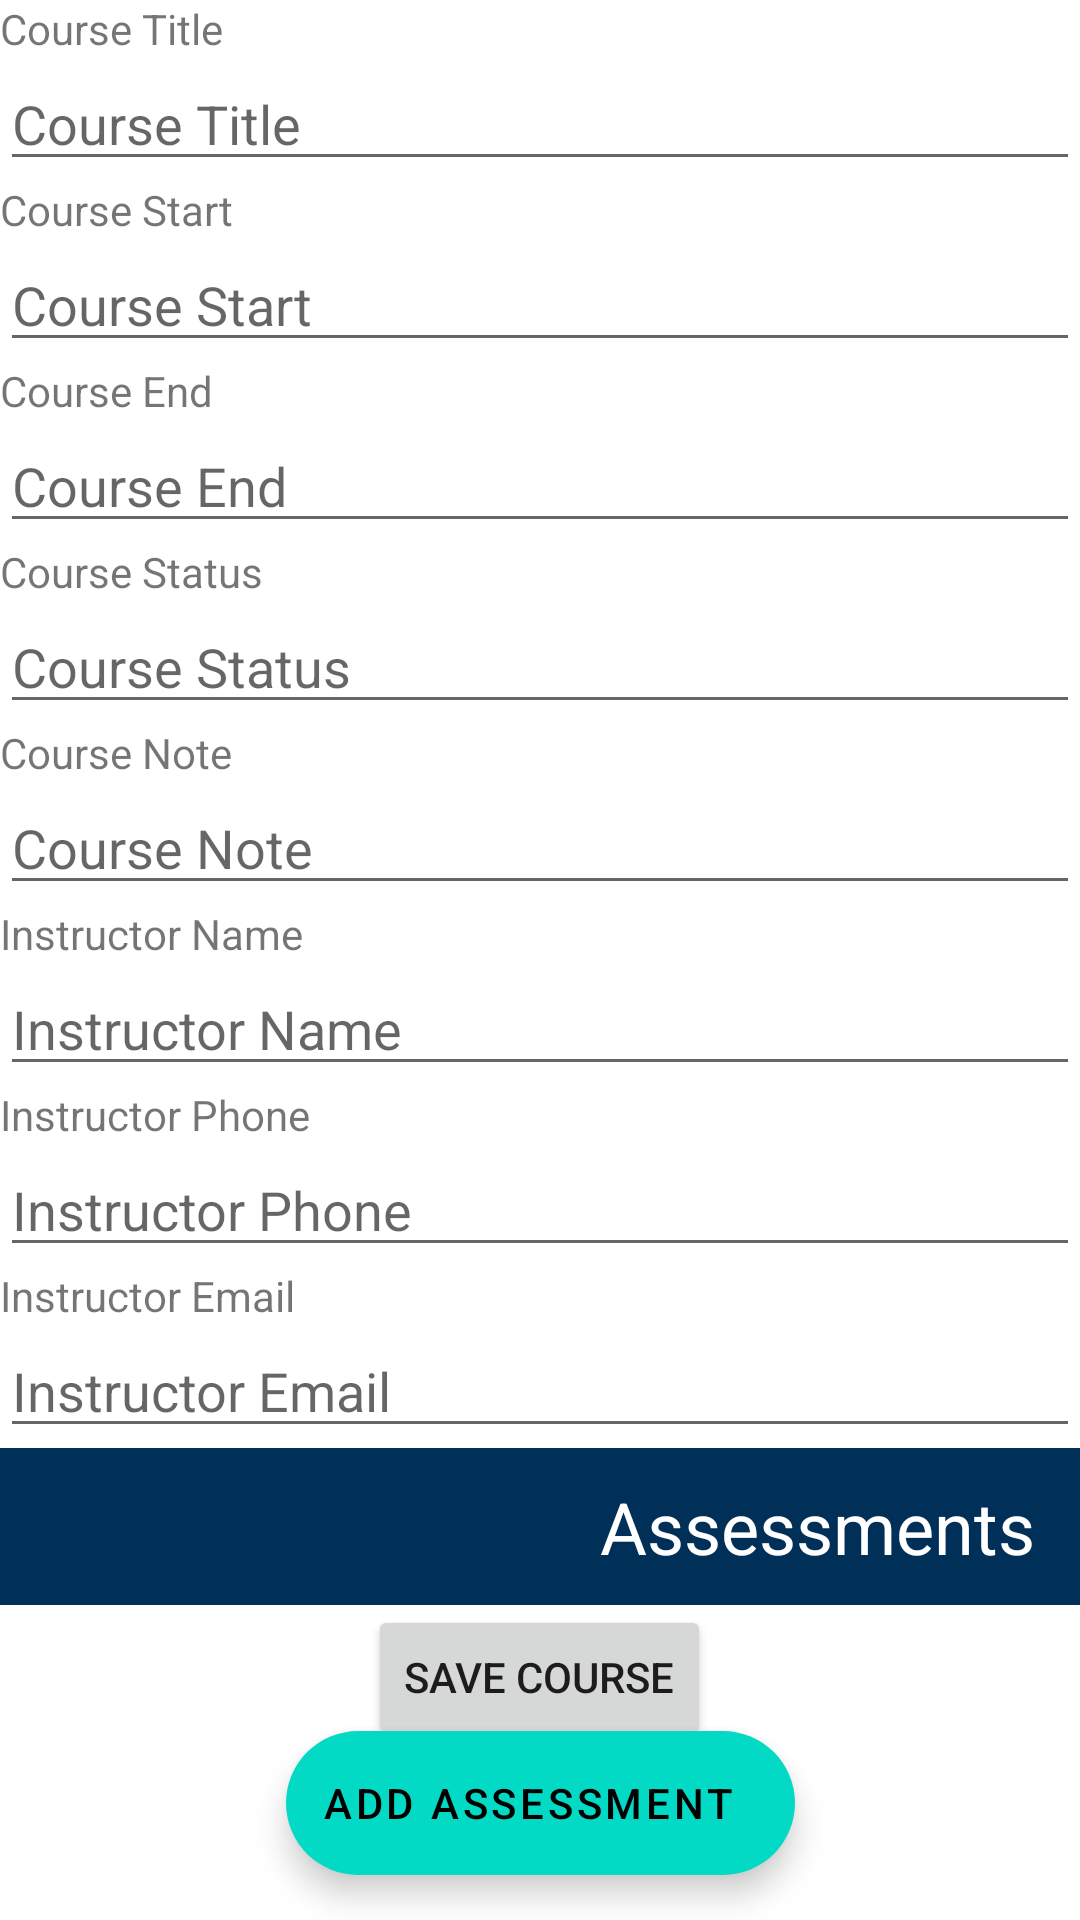

Write the Android layout XML for this screen, with the resource values it uses.
<!-- AndroidManifest.xml: application theme AppTheme -->
<!-- res/layout/activity_assessment_list.xml -->
<?xml version="1.0" encoding="utf-8"?>
<androidx.constraintlayout.widget.ConstraintLayout
    xmlns:android="http://schemas.android.com/apk/res/android"
    xmlns:app="http://schemas.android.com/apk/res-auto"
    xmlns:tools="http://schemas.android.com/tools"
    android:layout_width="match_parent"
    android:layout_height="match_parent"
    tools:context=".activities.AssessmentList">

    <ScrollView
        android:id="@+id/scrollView2"
        android:layout_width="match_parent"
        android:layout_height="wrap_content"
        android:orientation="vertical"
        app:layout_constraintTop_toTopOf="parent">

        <LinearLayout
            android:layout_width="match_parent"
            android:layout_height="wrap_content"
            android:orientation="vertical">

            <LinearLayout
                android:layout_width="match_parent"
                android:layout_height="wrap_content"
                android:orientation="vertical">

                <TextView
                    android:layout_width="wrap_content"
                    android:layout_height="wrap_content"
                    android:text="@string/course_detail_title" />

                <EditText
                    android:id="@+id/editText_course_detail_title"
                    android:layout_width="match_parent"
                    android:layout_height="wrap_content"
                    android:hint="@string/course_detail_title" />

                <TextView
                    android:layout_width="wrap_content"
                    android:layout_height="wrap_content"
                    android:text="@string/course_detail_start" />

                <EditText
                    android:id="@+id/editText_course_detail_start"
                    android:layout_width="match_parent"
                    android:layout_height="wrap_content"
                    android:inputType="none"
                    android:hint="@string/course_detail_start" />

                <TextView
                    android:layout_width="wrap_content"
                    android:layout_height="wrap_content"
                    android:text="@string/course_detail_end" />

                <EditText
                    android:id="@+id/editText_course_detail_end"
                    android:layout_width="match_parent"
                    android:layout_height="wrap_content"
                    android:inputType="none"
                    android:hint="@string/course_detail_end" />

                <TextView
                    android:layout_width="wrap_content"
                    android:layout_height="wrap_content"
                    android:text="@string/course_detail_status" />

                <EditText
                    android:id="@+id/editText_course_detail_status"
                    android:layout_width="match_parent"
                    android:layout_height="wrap_content"
                    android:hint="@string/course_detail_status" />

                <TextView
                    android:layout_width="wrap_content"
                    android:layout_height="wrap_content"
                    android:text="@string/course_detail_note" />

                <EditText
                    android:id="@+id/editText_course_detail_note"
                    android:layout_width="match_parent"
                    android:layout_height="wrap_content"
                    android:hint="@string/course_detail_note" />

                <TextView
                    android:layout_width="wrap_content"
                    android:layout_height="wrap_content"
                    android:text="@string/course_detail_instructor_name" />

                <EditText
                    android:id="@+id/editText_course_instructor_name"
                    android:layout_width="match_parent"
                    android:layout_height="wrap_content"
                    android:hint="@string/course_detail_instructor_name" />

                <TextView
                    android:layout_width="wrap_content"
                    android:layout_height="wrap_content"
                    android:text="@string/course_detail_instructor_phone" />

                <EditText
                    android:id="@+id/editText_course_instructor_phone"
                    android:layout_width="match_parent"
                    android:layout_height="wrap_content"
                    android:hint="@string/course_detail_instructor_phone" />

                <TextView
                    android:layout_width="wrap_content"
                    android:layout_height="wrap_content"
                    android:text="@string/course_detail_instructor_email" />

                <EditText
                    android:id="@+id/editText_course_instructor_email"
                    android:layout_width="match_parent"
                    android:layout_height="wrap_content"
                    android:hint="@string/course_detail_instructor_email" />

                <TextView
                    style="@style/item_header"
                    android:text="@string/course_detail_assessments" />

                <androidx.recyclerview.widget.RecyclerView
                    android:id="@+id/recyclerView_assessmentList"
                    android:layout_width="match_parent"
                    android:layout_height="wrap_content" />
                <Button
                    android:id="@+id/button_course_save"
                    android:layout_width="wrap_content"
                    android:layout_height="wrap_content"
                    android:layout_gravity="center"
                    android:clickable="true"
                    android:text="@string/course_detail_save" />

            </LinearLayout>
        </LinearLayout>
    </ScrollView>

    <com.google.android.material.floatingactionbutton.ExtendedFloatingActionButton
        android:id="@+id/button_addAssessment"
        android:layout_width="wrap_content"
        android:layout_height="wrap_content"
        android:layout_marginBottom="15dp"
        android:clickable="true"
        android:contentDescription="@string/add_assessment_word"
        android:text="@string/new_assessment"
        app:icon="@drawable/baseline_add_24"
        app:layout_constraintBottom_toBottomOf="parent"
        app:layout_constraintEnd_toEndOf="parent"
        app:layout_constraintHorizontal_bias=".5"
        app:layout_constraintStart_toStartOf="parent" />

</androidx.constraintlayout.widget.ConstraintLayout>
<!-- resources referenced by this layout -->
<resources>
  <string name="add_assessment_word">Add an assessment</string>
  <string name="course_detail_assessments">Assessments</string>
  <string name="course_detail_end">Course End</string>
  <string name="course_detail_instructor_email">Instructor Email</string>
  <string name="course_detail_instructor_name">Instructor Name</string>
  <string name="course_detail_instructor_phone">Instructor Phone</string>
  <string name="course_detail_note">Course Note</string>
  <string name="course_detail_save">Save Course</string>
  <string name="course_detail_start">Course Start</string>
  <string name="course_detail_status">Course Status</string>
  <string name="course_detail_title">Course Title</string>
  <string name="new_assessment">Add Assessment</string>
  <style name="item_header">
          <item name="android:layout_width">match_parent</item>
          <item name="android:layout_height">wrap_content</item>
          <item name="android:paddingStart">2dp</item>
          <item name="android:paddingEnd">15dp</item>
          <item name="android:background">@color/colorPrimary</item>
          <item name="android:fontFamily">roboto_mono</item>
          <item name="android:paddingVertical">10dp</item>
          <item name="android:textAppearance">@android:style/TextAppearance.Material.Headline</item>
          <item name="android:textColor">@color/colorAccent</item>
          <item name="android:gravity">right</item>
      </style>
  <color name="colorPrimary">#003057</color>
  <color name="colorAccent">#FFFFFFFF</color>
</resources>
